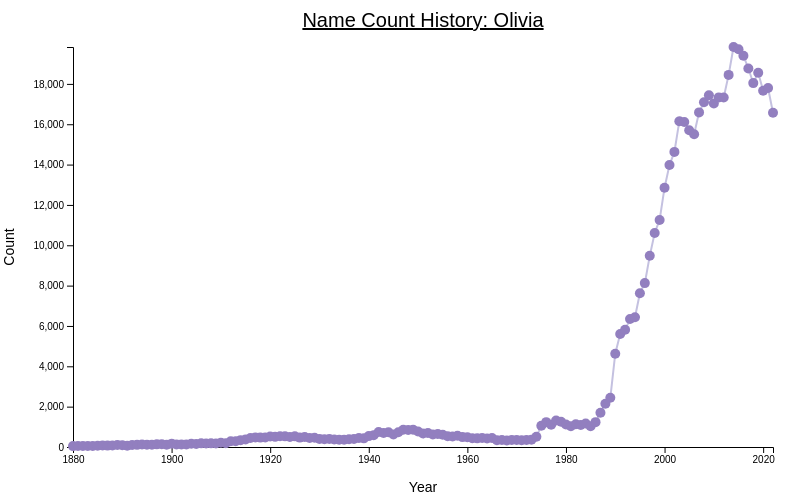
D3 v7 page, settled after 360 driven frames (6 s of simulated time); the page loaded 1 data file(s).



    d3.csv('olivia.csv', function(d) {
      return {
        name: d.Name,
        gender: d.Gender,
        count: +d.Count,
        year: +d.Year,
      };
    })
      .then(function(data) {
        console.log(data);

        const margin = { top: 50, right: 35, bottom: 50, left: 65 };
        const width = 800 - margin.left - margin.right;
        const height = 500 - margin.top - margin.bottom;

        const svg = d3.select('#line-chart')
          .append('g')
          .attr('transform', `translate(${margin.left}, ${margin.top})`);

        const xScale = d3.scaleLinear()
          .domain(d3.extent(data, d => d.year))
          .range([0, width]);

        const yScale = d3.scaleLinear()
          .domain([0, d3.max(data, d => d.count)])
          .range([height, 0]);

        const xAxis = d3.axisBottom(xScale).tickFormat(d3.format('d'));
        const yAxis = d3.axisLeft(yScale);

        svg.append('g')
          .attr('class', 'x-axis')
          .attr('transform', `translate(0, ${height})`)
          .call(xAxis);

        svg.append('g')
          .attr('class', 'y-axis')
          .call(yAxis);

        const line = d3.line()
          .x(d => xScale(d.year))
          .y(d => yScale(d.count));

        // Line
        svg.append('path')
          .datum(data)
          .attr('class', 'line')
          .attr('d', line)
          .attr('fill', 'none')
          .attr('stroke', '#c4c1e0') 
          .attr('stroke-width', 2);

        // Points
        svg.selectAll('.dot')
          .data(data)
          .enter()
          .append('circle')
          .attr('class', 'dot')
          .attr('cx', d => xScale(d.year))
          .attr('cy', d => yScale(d.count))
          .attr('r', 5)
          .attr('fill', '#927fbf') 

        const tooltip = d3.select('body')
          .append('div')
          .attr('class', 'tooltip')
          .style('opacity', 0)
          .style('position', 'absolute')
          .style('pointer-events', 'none')
          .style('background-color', 'white')
          .style('padding', '5px')
          .style('border', '1px solid #ccc');

        svg.selectAll('.dot')
          .on('mouseover', function(event, d) {
            tooltip.html(`Year: ${d.year}<br>Count: ${d.count}`);
            tooltip.style('opacity', 1);
          })
          .on('mousemove', function(event) {
            tooltip.style('left', event.pageX + 10 + 'px');
            tooltip.style('top', event.pageY + 10 + 'px');
          })
          .on('mouseout', function() {
            tooltip.style('opacity', 0);
          });

        // Graph Title
        svg.append('text')
          .attr('x', width / 2)
          .attr('y', -20)
          .attr('text-anchor', 'middle')
          .style('font-size', '20px')
          .style('text-decoration', 'underline')
          .text('Name Count History: Olivia');

        // X-axis Label
        svg.append('text')
          .attr('x', width / 2) 
          .attr('y', height + margin.bottom - 5)
          .attr('text-anchor', 'middle')
          .style('font-size', '14px')
          .text('Year');
      })
      .catch(function(error) {
        console.log('Error loading the data:', error);
      });

  

### data: olivia.csv
Name, Gender, Count, Year
Olivia, F, 44, 1880
Olivia, F, 51, 1881
Olivia, F, 52, 1882
Olivia, F, 46, 1883
Olivia, F, 54, 1884
Olivia, F, 59, 1885
Olivia, F, 72, 1886
Olivia, F, 69, 1887
Olivia, F, 71, 1888
Olivia, F, 100, 1889
Olivia, F, 85, 1890
Olivia, F, 66, 1891
Olivia, F, 101, 1892
Olivia, F, 107, 1893
Olivia, F, 127, 1894
Olivia, F, 117, 1895
Olivia, F, 114, 1896
Olivia, F, 131, 1897
Olivia, F, 141, 1898
Olivia, F, 110, 1899
Olivia, F, 167, 1900
Olivia, F, 126, 1901
Olivia, F, 130, 1902
Olivia, F, 130, 1903
Olivia, F, 157, 1904
Olivia, F, 153, 1905
Olivia, F, 181, 1906
Olivia, F, 171, 1907
Olivia, F, 181, 1908
Olivia, F, 179, 1909
Olivia, F, 211, 1910
Olivia, F, 191, 1911
Olivia, F, 285, 1912
Olivia, F, 287, 1913
Olivia, F, 340, 1914
Olivia, F, 372, 1915
Olivia, F, 446, 1916
Olivia, F, 476, 1917
Olivia, F, 466, 1918
Olivia, F, 471, 1919
Olivia, F, 523, 1920
Olivia, F, 502, 1921
Olivia, F, 536, 1922
Olivia, F, 528, 1923
Olivia, F, 501, 1924
Olivia, F, 527, 1925
Olivia, F, 466, 1926
Olivia, F, 499, 1927
Olivia, F, 442, 1928
Olivia, F, 458, 1929
Olivia, F, 402, 1930
Olivia, F, 380, 1931
Olivia, F, 399, 1932
Olivia, F, 370, 1933
Olivia, F, 359, 1934
Olivia, F, 365, 1935
Olivia, F, 381, 1936
Olivia, F, 393, 1937
Olivia, F, 445, 1938
Olivia, F, 428, 1939
... 83 more rows